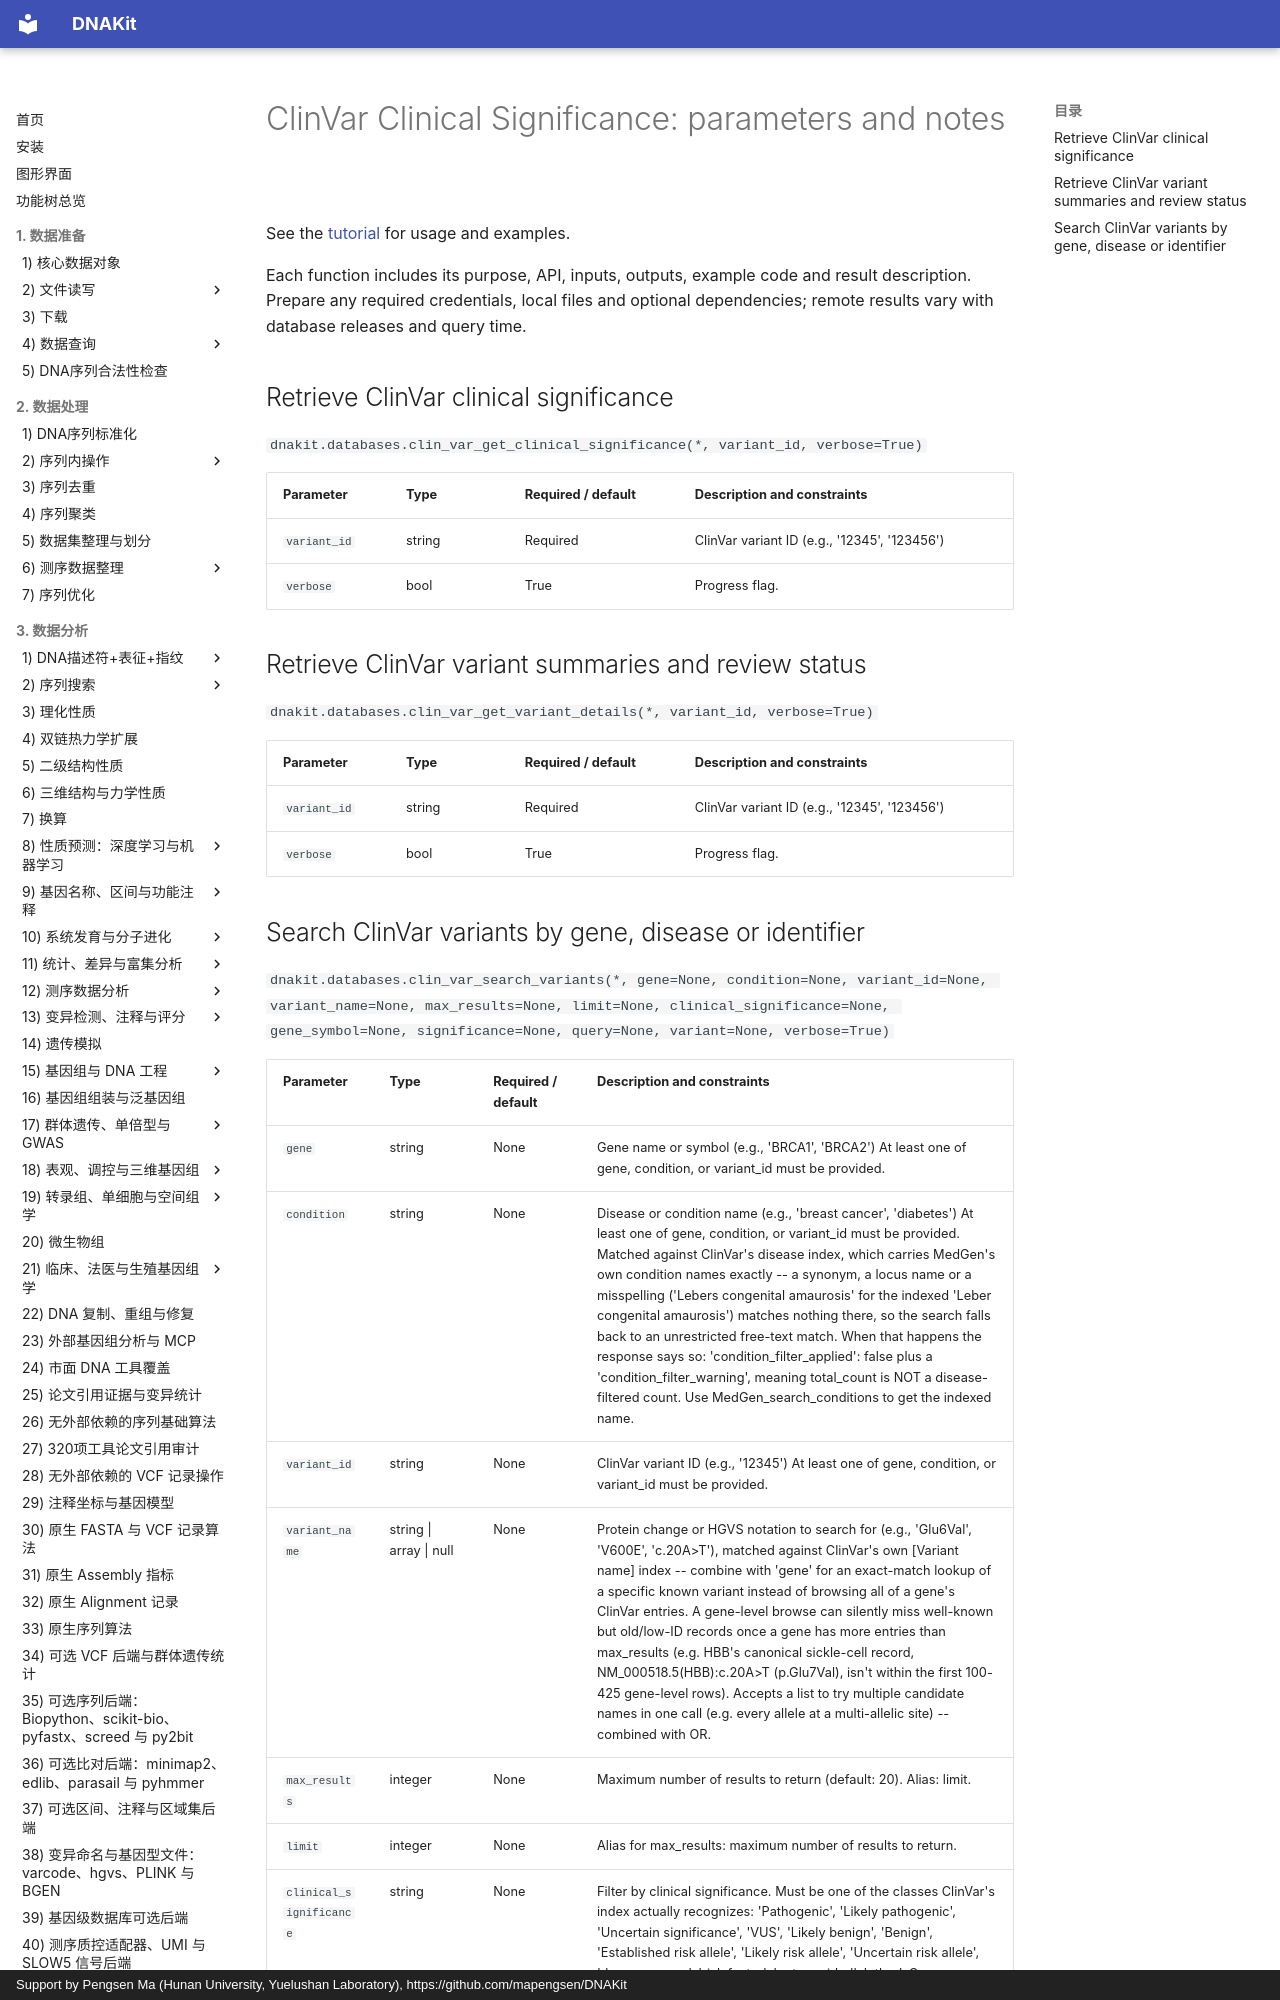

repository: mapengsen/DNAKit · page: faq/api/22_database_query_clinical_variants.en/index.html · generator: mkdocs · copyright: Support by Pengsen Ma (Hunan University, Yuelushan Laboratory), https://github.com/mapengsen/DNAKit

# ClinVar Clinical Significance: parameters and notes

See the [tutorial](../../api/features/22_database_query_clinical_variants.md) for usage and examples.

Each function includes its purpose, API, inputs, outputs, example code and result description. Prepare any required credentials, local files and optional dependencies; remote results vary with database releases and query time.

## Retrieve ClinVar clinical significance {#dnakit.databases.clin_var_get_clinical_significance-parameters}

`dnakit.databases.clin_var_get_clinical_significance(*, variant_id, verbose=True)`

| Parameter | Type | Required / default | Description and constraints |
| --- | --- | --- | --- |
| `variant_id` | string | Required | ClinVar variant ID (e.g., &#x27;12345&#x27;, &#x27;123456&#x27;) |
| `verbose` | bool | True | Progress flag. |


## Retrieve ClinVar variant summaries and review status {#dnakit.databases.clin_var_get_variant_details-parameters}

`dnakit.databases.clin_var_get_variant_details(*, variant_id, verbose=True)`

| Parameter | Type | Required / default | Description and constraints |
| --- | --- | --- | --- |
| `variant_id` | string | Required | ClinVar variant ID (e.g., &#x27;12345&#x27;, &#x27;123456&#x27;) |
| `verbose` | bool | True | Progress flag. |
